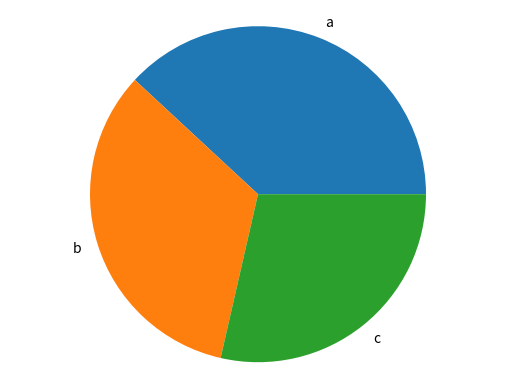

Write Python code to recreate this figure.
import matplotlib.pyplot as plt

def generate_bar_chart(labels, values):
  fig, ax = plt.subplots()
  ax.bar(labels, values)
  plt.show()

def generate_pie_chart(labels, values):
  fig, ax = plt.subplots()
  ax.pie(values, labels=labels)
  ax.axis("equal")
  plt.show()


if __name__ == "__main__":
  labels = ["a", "b", "c"]
  values = [80, 70, 60]
  generate_pie_chart(labels, values)
  #generate_bar_chart(labels, values)
  
  